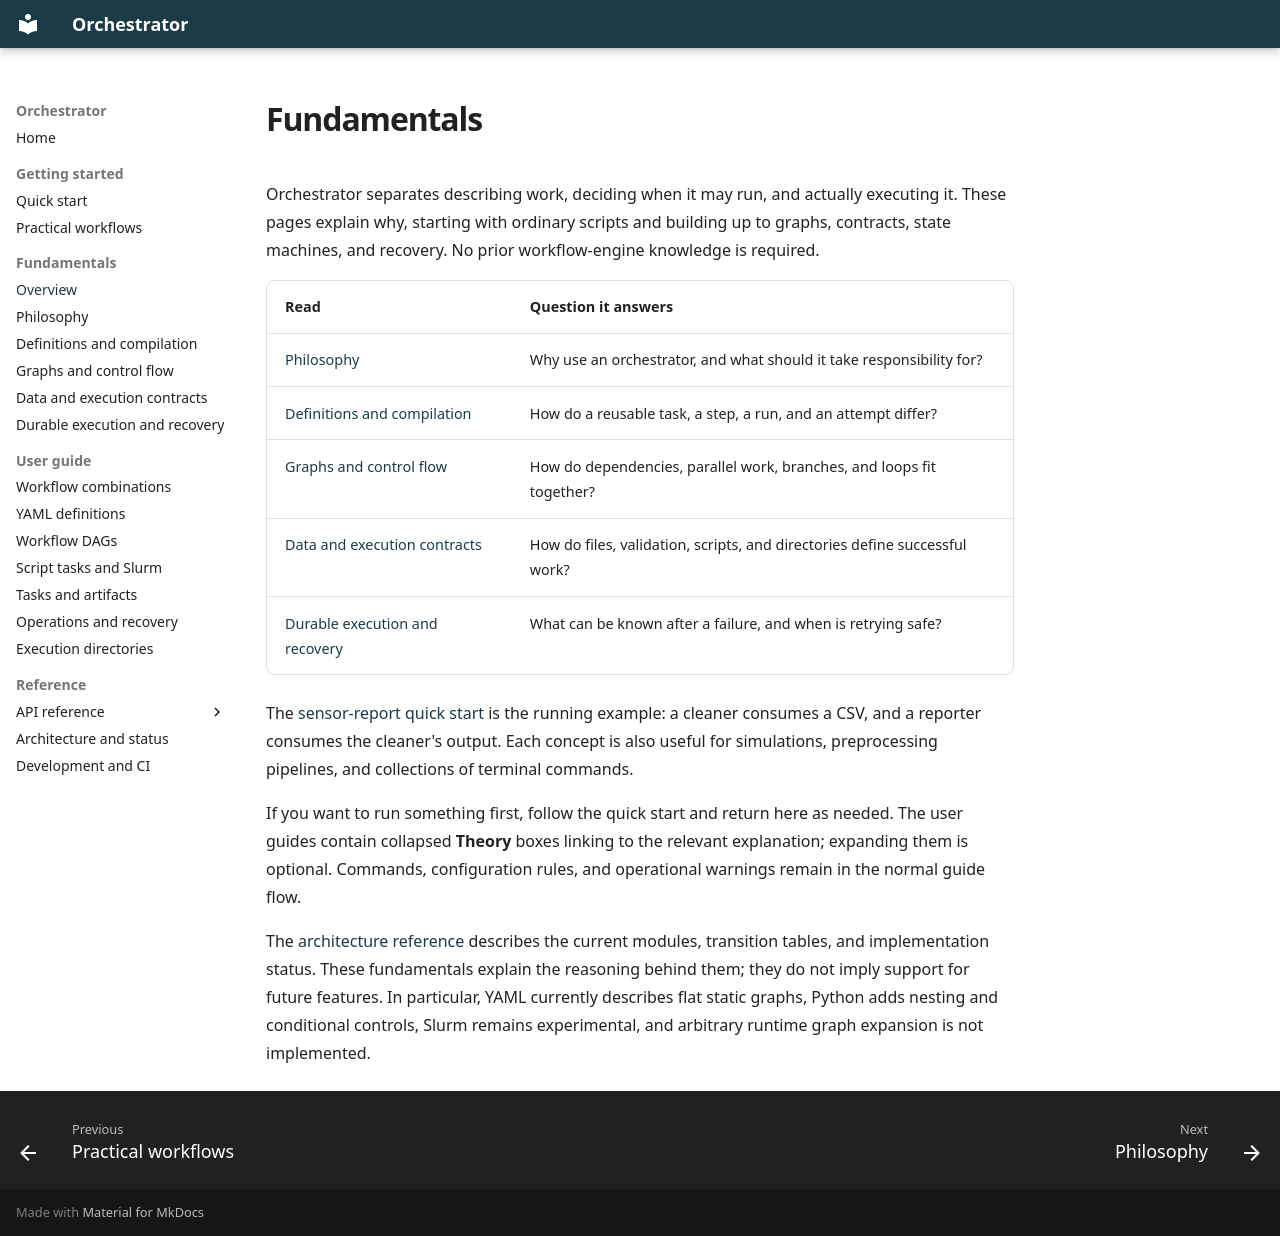

repository: ejb90/orchestrator · page: fundamentals/index.html · generator: mkdocs

# Fundamentals

Orchestrator separates describing work, deciding when it may run, and actually executing
it. These pages explain why, starting with ordinary scripts and building up to graphs,
contracts, state machines, and recovery. No prior workflow-engine knowledge is required.

| Read | Question it answers |
| --- | --- |
| [Philosophy](philosophy.md) | Why use an orchestrator, and what should it take responsibility for? |
| [Definitions and compilation](definitions.md) | How do a reusable task, a step, a run, and an attempt differ? |
| [Graphs and control flow](graphs.md) | How do dependencies, parallel work, branches, and loops fit together? |
| [Data and execution contracts](contracts.md) | How do files, validation, scripts, and directories define successful work? |
| [Durable execution and recovery](durability.md) | What can be known after a failure, and when is retrying safe? |

The [sensor-report quick start](../getting-started/quickstart.md) is the running example:
a cleaner consumes a CSV, and a reporter consumes the cleaner's output. Each concept is
also useful for simulations, preprocessing pipelines, and collections of terminal commands.

If you want to run something first, follow the quick start and return here as needed.
The user guides contain collapsed **Theory** boxes linking to the relevant explanation;
expanding them is optional. Commands, configuration rules, and operational warnings remain
in the normal guide flow.

The [architecture reference](../reference/architecture.md) describes the current modules,
transition tables, and implementation status. These fundamentals explain the reasoning
behind them; they do not imply support for future features. In particular, YAML currently
describes flat static graphs, Python adds nesting and conditional controls, Slurm remains
experimental, and arbitrary runtime graph expansion is not implemented.
